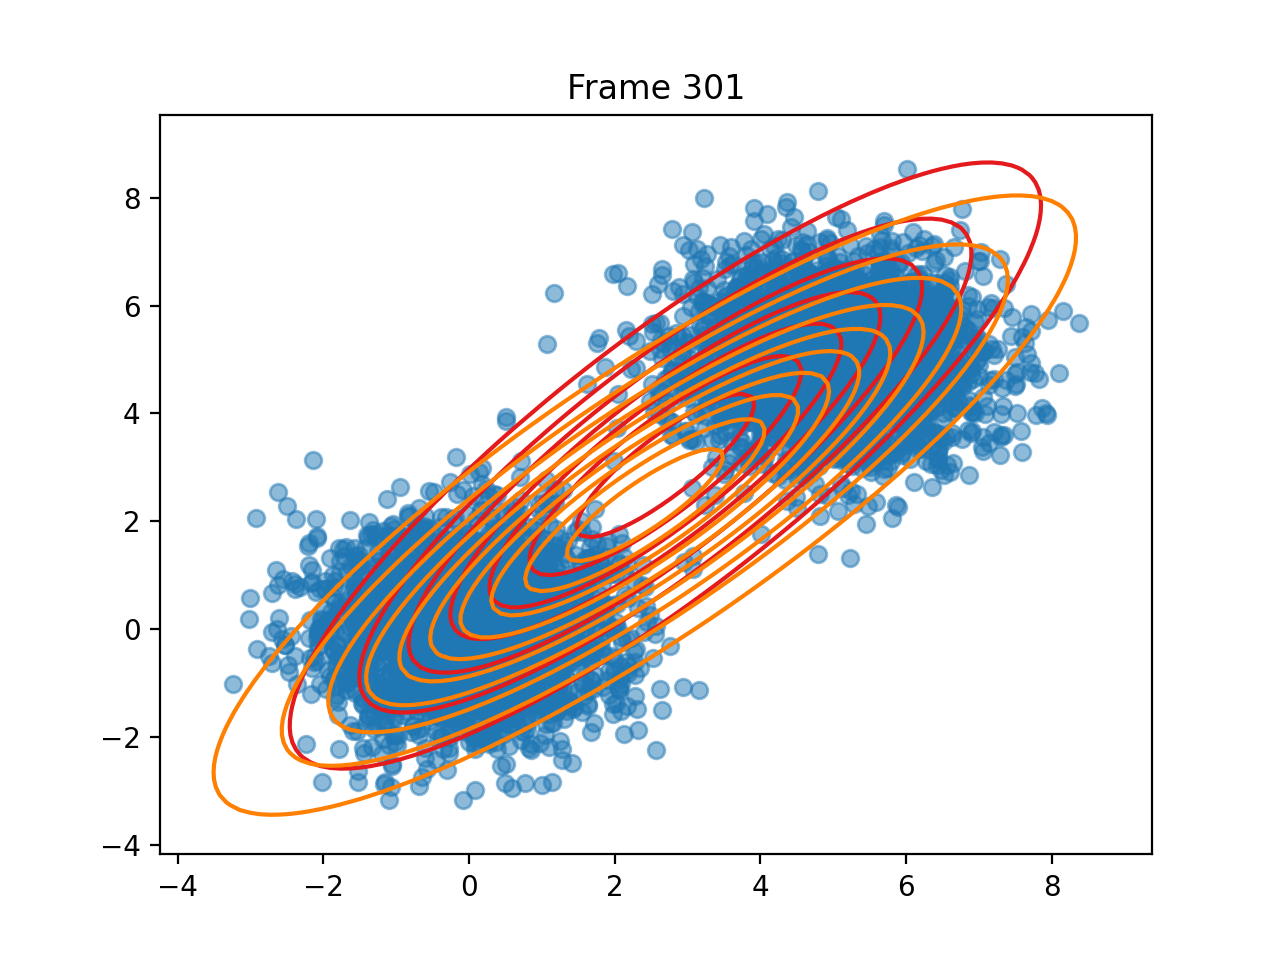

The data file committed next to this chart (first rows):
pi, 0.266906138504194, 0.733093861495806
means, [2.6969846655458527, 3.033056128298124], [2.4143860631936174, 2.299844519973238]
covariances, [[6.448336687198263, 6.034427312066317],…, [[7.357014355602349, 6.165196501108596],…
log_likelihoods, -23183, -23184, -23184, -23184, -23184, -23184, -23184, -23184, -23184, -23184, -23184, -23184, -23184, -23184, -23184, -23184, -23184, -23184, -23184, -23184, -23184, -23184, -23184
n_input, [7.721912147906493, 5.8444558720716655], [0.8484308822052846, -2.246889333984605], [5.67101780491777, 6.067997778058972], [5.206677628539116, 4.870702542964492], [5.813280406064593, 4.156146122575101], [6.983633652436019, 5.011880434517792], [4.9806816957281645, 5.101630053533425], [4.751026344719325, 5.314129496450666], [8.098299434071258, 4.741824861968565], [5.252194854234287, 3.029691418648599], [-1.0065425652796411, 1.1398785611290454…, [5.191124233836392, 3.850292527102594], [-0.5555467794868666, 0.2043890316029767…, [-2.3843067887857456, 0.7451508642848174…, [-0.5717460419560614, 0.3326075103241975…, [0.8721970000729778, -0.3150867311941086…, [0.38632331781156, -0.20447122098612153], [-1.690671627606452, -0.9784995458666064…, [-0.031058932870901952, -0.9096834169818…, [5.562854480457131, 4.862258939612073], [4.858337368127756, 5.302322900348275], [4.610596438474623, 6.355805339431502], [0.8891538247878059, -1.121751102855888]
ticks, 0.1546, 0.2833, 0.394, 0.5196, 0.6433, 0.758, 0.8707, 0.9804, 1.147, 1.268, 1.456, 1.614, 1.797, 2.009, 2.182, 2.415, 2.531, 2.65, 2.763, 2.873, 2.988, 3.104, 3.215
time_line, 0.1546, 0.2833, 0.3943, 0.5194, 0.6433, 0.7582, 0.8705, 0.9807, 1.147, 1.268, 1.457, 1.614, 1.798, 2.009, 2.182, 2.415, 2.532, 2.65, 2.763, 2.874, 2.988, 3.104, 3.215
